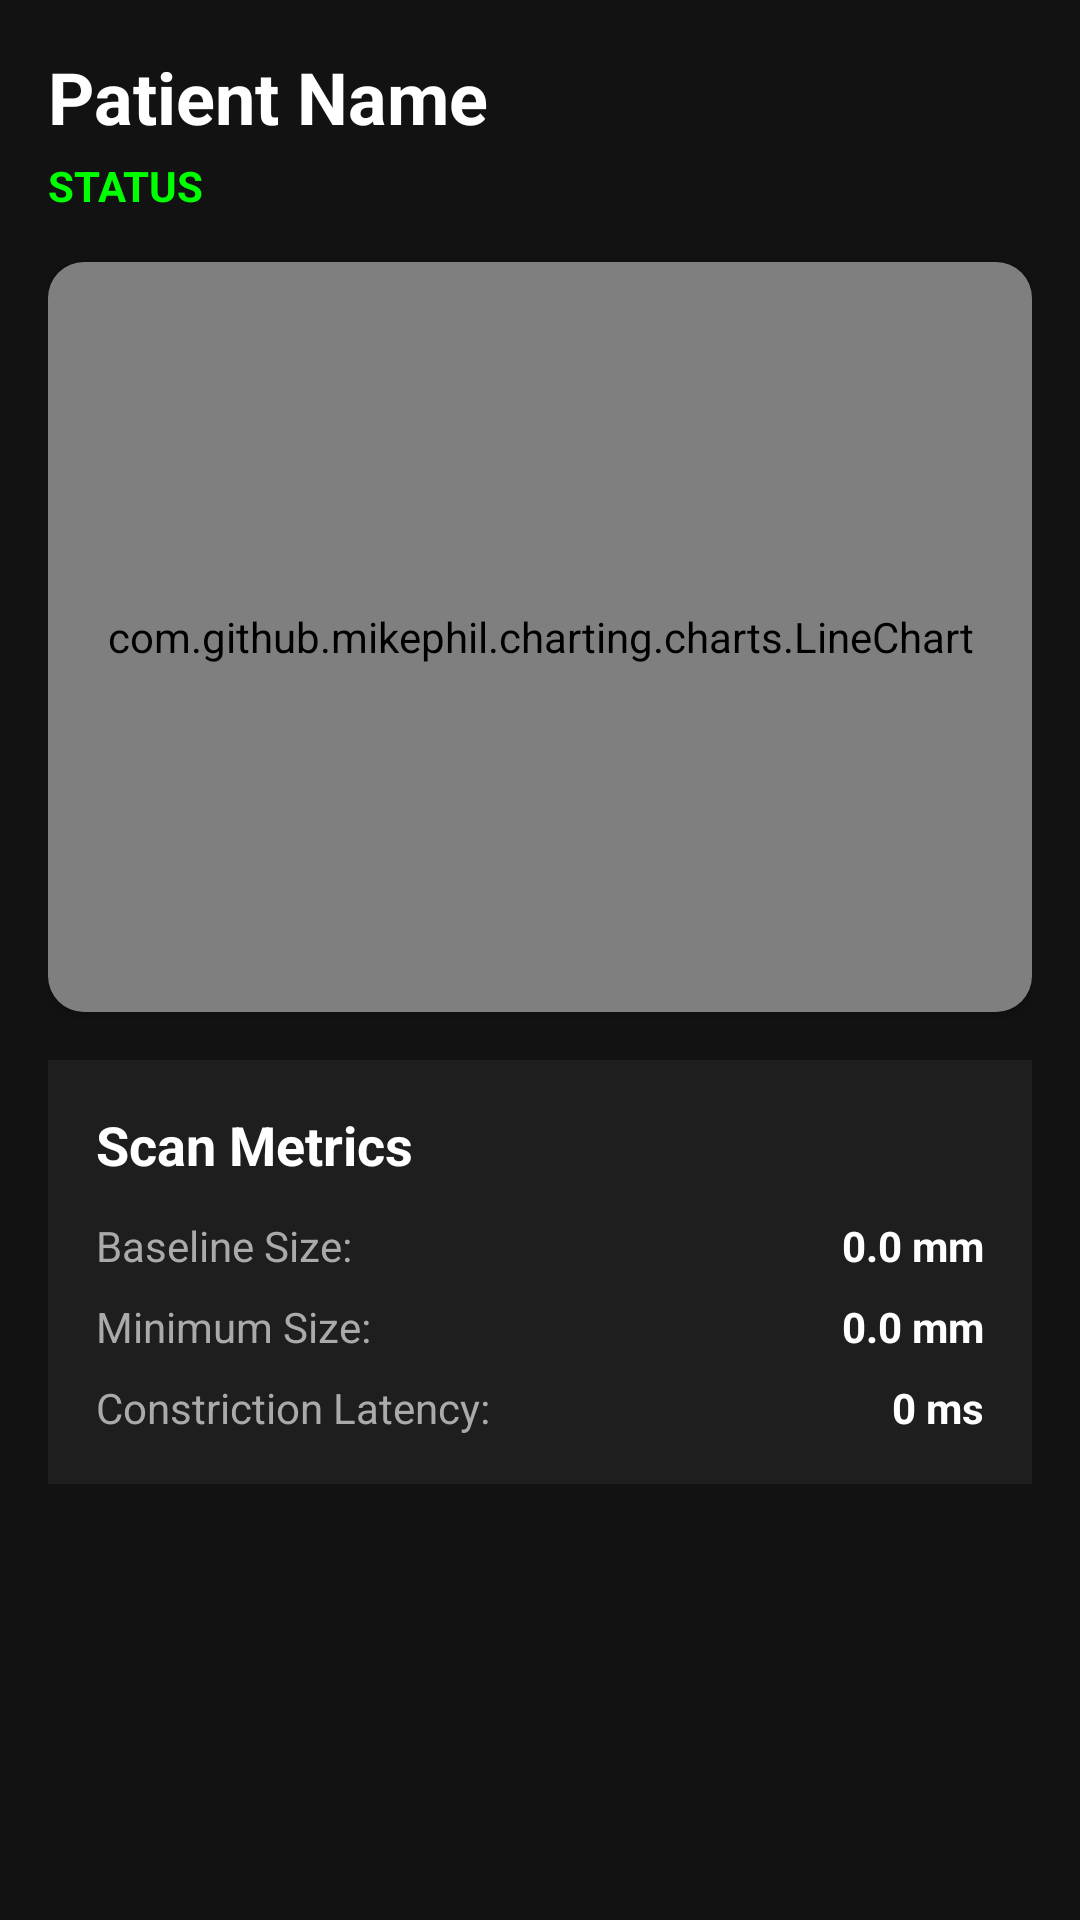

The Android layout XML behind this screen, and the referenced resources:
<!-- AndroidManifest.xml: application theme Theme.MyApplication -->
<!-- res/layout/activity_scan_result.xml -->
<?xml version="1.0" encoding="utf-8"?>
<LinearLayout xmlns:android="http://schemas.android.com/apk/res/android"
    android:layout_width="match_parent"
    android:layout_height="match_parent"
    android:orientation="vertical"
    android:background="#121212"
    android:padding="16dp">

    <TextView
        android:id="@+id/tvPatientNameResult"
        android:layout_width="wrap_content"
        android:layout_height="wrap_content"
        android:text="Patient Name"
        android:textSize="24sp"
        android:textStyle="bold"
        android:textColor="#FFFFFF"
        android:layout_marginBottom="4dp" />

    <TextView
        android:id="@+id/tvTriageBadge"
        android:layout_width="wrap_content"
        android:layout_height="wrap_content"
        android:text="STATUS"
        android:textSize="14sp"
        android:textStyle="bold"
        android:textColor="#00FF00"
        android:layout_marginBottom="16dp" />

    <androidx.cardview.widget.CardView
        android:layout_width="match_parent"
        android:layout_height="250dp"
        android:layout_marginBottom="16dp"
        androidprv:cardBackgroundColor="#1E1E1E"
        androidprv:cardCornerRadius="12dp"
        xmlns:androidprv="http://schemas.android.com/apk/res-auto">

        <com.github.mikephil.charting.charts.LineChart
            android:id="@+id/lineChart"
            android:layout_width="match_parent"
            android:layout_height="match_parent"
            android:padding="8dp" />

    </androidx.cardview.widget.CardView>

    <LinearLayout
        android:layout_width="match_parent"
        android:layout_height="wrap_content"
        android:orientation="vertical"
        android:background="#1E1E1E"
        android:padding="16dp">

        <TextView
            android:layout_width="wrap_content"
            android:layout_height="wrap_content"
            android:text="Scan Metrics"
            android:textSize="18sp"
            android:textStyle="bold"
            android:textColor="#FFFFFF"
            android:layout_marginBottom="12dp" />

        <LinearLayout
            android:layout_width="match_parent"
            android:layout_height="wrap_content"
            android:orientation="horizontal"
            android:layout_marginBottom="8dp">
            <TextView
                android:layout_width="0dp"
                android:layout_height="wrap_content"
                android:layout_weight="1"
                android:text="Baseline Size:"
                android:textColor="#AAAAAA"
                android:textSize="14sp" />
            <TextView
                android:id="@+id/tvBaselineVal"
                android:layout_width="wrap_content"
                android:layout_height="wrap_content"
                android:text="0.0 mm"
                android:textColor="#FFFFFF"
                android:textSize="14sp"
                android:textStyle="bold" />
        </LinearLayout>

        <LinearLayout
            android:layout_width="match_parent"
            android:layout_height="wrap_content"
            android:orientation="horizontal"
            android:layout_marginBottom="8dp">
            <TextView
                android:layout_width="0dp"
                android:layout_height="wrap_content"
                android:layout_weight="1"
                android:text="Minimum Size:"
                android:textColor="#AAAAAA"
                android:textSize="14sp" />
            <TextView
                android:id="@+id/tvMinVal"
                android:layout_width="wrap_content"
                android:layout_height="wrap_content"
                android:text="0.0 mm"
                android:textColor="#FFFFFF"
                android:textSize="14sp"
                android:textStyle="bold" />
        </LinearLayout>

        <LinearLayout
            android:layout_width="match_parent"
            android:layout_height="wrap_content"
            android:orientation="horizontal">
            <TextView
                android:layout_width="0dp"
                android:layout_height="wrap_content"
                android:layout_weight="1"
                android:text="Constriction Latency:"
                android:textColor="#AAAAAA"
                android:textSize="14sp" />
            <TextView
                android:id="@+id/tvLatencyVal"
                android:layout_width="wrap_content"
                android:layout_height="wrap_content"
                android:text="0 ms"
                android:textColor="#FFFFFF"
                android:textSize="14sp"
                android:textStyle="bold" />
        </LinearLayout>

    </LinearLayout>

</LinearLayout>
<!-- resources referenced by this layout -->
<resources>
  <style name="Theme.MyApplication" parent="Base.Theme.MyApplication" />
  <style name="Base.Theme.MyApplication" parent="Theme.Material3.DayNight.NoActionBar">
          
          <item name="textInputStyle">@style/Widget.VisionTriage.TextInputLayout</item>
      </style>
  <style name="Widget.VisionTriage.TextInputLayout" parent="Widget.MaterialComponents.TextInputLayout.OutlinedBox">
          <item name="boxBackgroundMode">outline</item>
          <item name="boxBackgroundColor">#F8FAFC</item>
          <item name="boxStrokeColor">@color/selector_input_stroke</item>
          <item name="boxStrokeWidth">1.5dp</item>
          <item name="boxStrokeWidthFocused">2dp</item>
          <item name="boxCornerRadiusTopStart">14dp</item>
          <item name="boxCornerRadiusTopEnd">14dp</item>
          <item name="boxCornerRadiusBottomStart">14dp</item>
          <item name="boxCornerRadiusBottomEnd">14dp</item>
          
          <item name="android:textColorHint">#475569</item>
          <item name="hintTextColor">#0284C7</item>
          <item name="placeholderTextColor">#64748B</item>
          <item name="hintAnimationEnabled">true</item>
      </style>
</resources>
